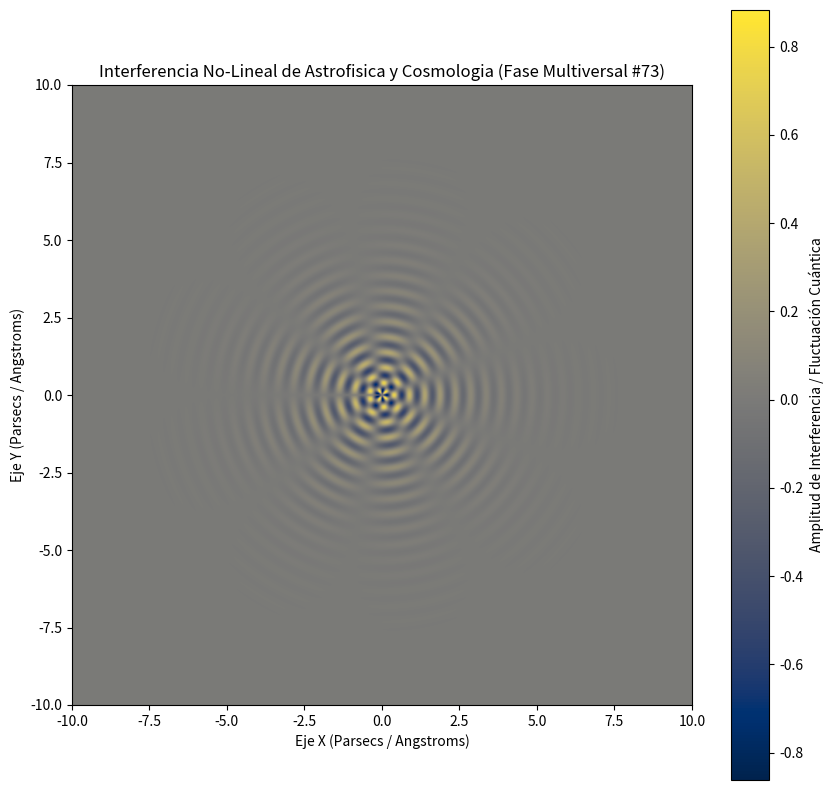

This figure's Python source:
%matplotlib inline
# Simulación Multiversal: Astrofisica y Cosmologia - Variante 73
import numpy as np
import matplotlib.pyplot as plt

# Parámetros Físicos No-Lineales
omega_1 = 12.678
omega_2 = 4.47
lambda_decay = 0.72
phase_shift = 2.812

x = np.linspace(-10, 10, 800)
y = np.linspace(-10, 10, 800)
X, Y = np.meshgrid(x, y)

# Dinámica de Fluidos / Campos Tensor-Escalares (Fase Multiversal)
R = np.sqrt(X**2 + Y**2) + 1e-5
Z = (np.sin(omega_1 * R + phase_shift) * np.cos(omega_2 * np.arctan2(Y, X))) * np.exp(-lambda_decay * R)

plt.figure(figsize=(10, 10))
plt.imshow(Z, cmap='cividis', extent=[-10, 10, -10, 10], origin='lower')
plt.colorbar(label='Amplitud de Interferencia / Fluctuación Cuántica')
plt.title(r'Interferencia No-Lineal de Astrofisica y Cosmologia (Fase Multiversal #73)')
plt.xlabel('Eje X (Parsecs / Angstroms)')
plt.ylabel('Eje Y (Parsecs / Angstroms)')
plt.show()
